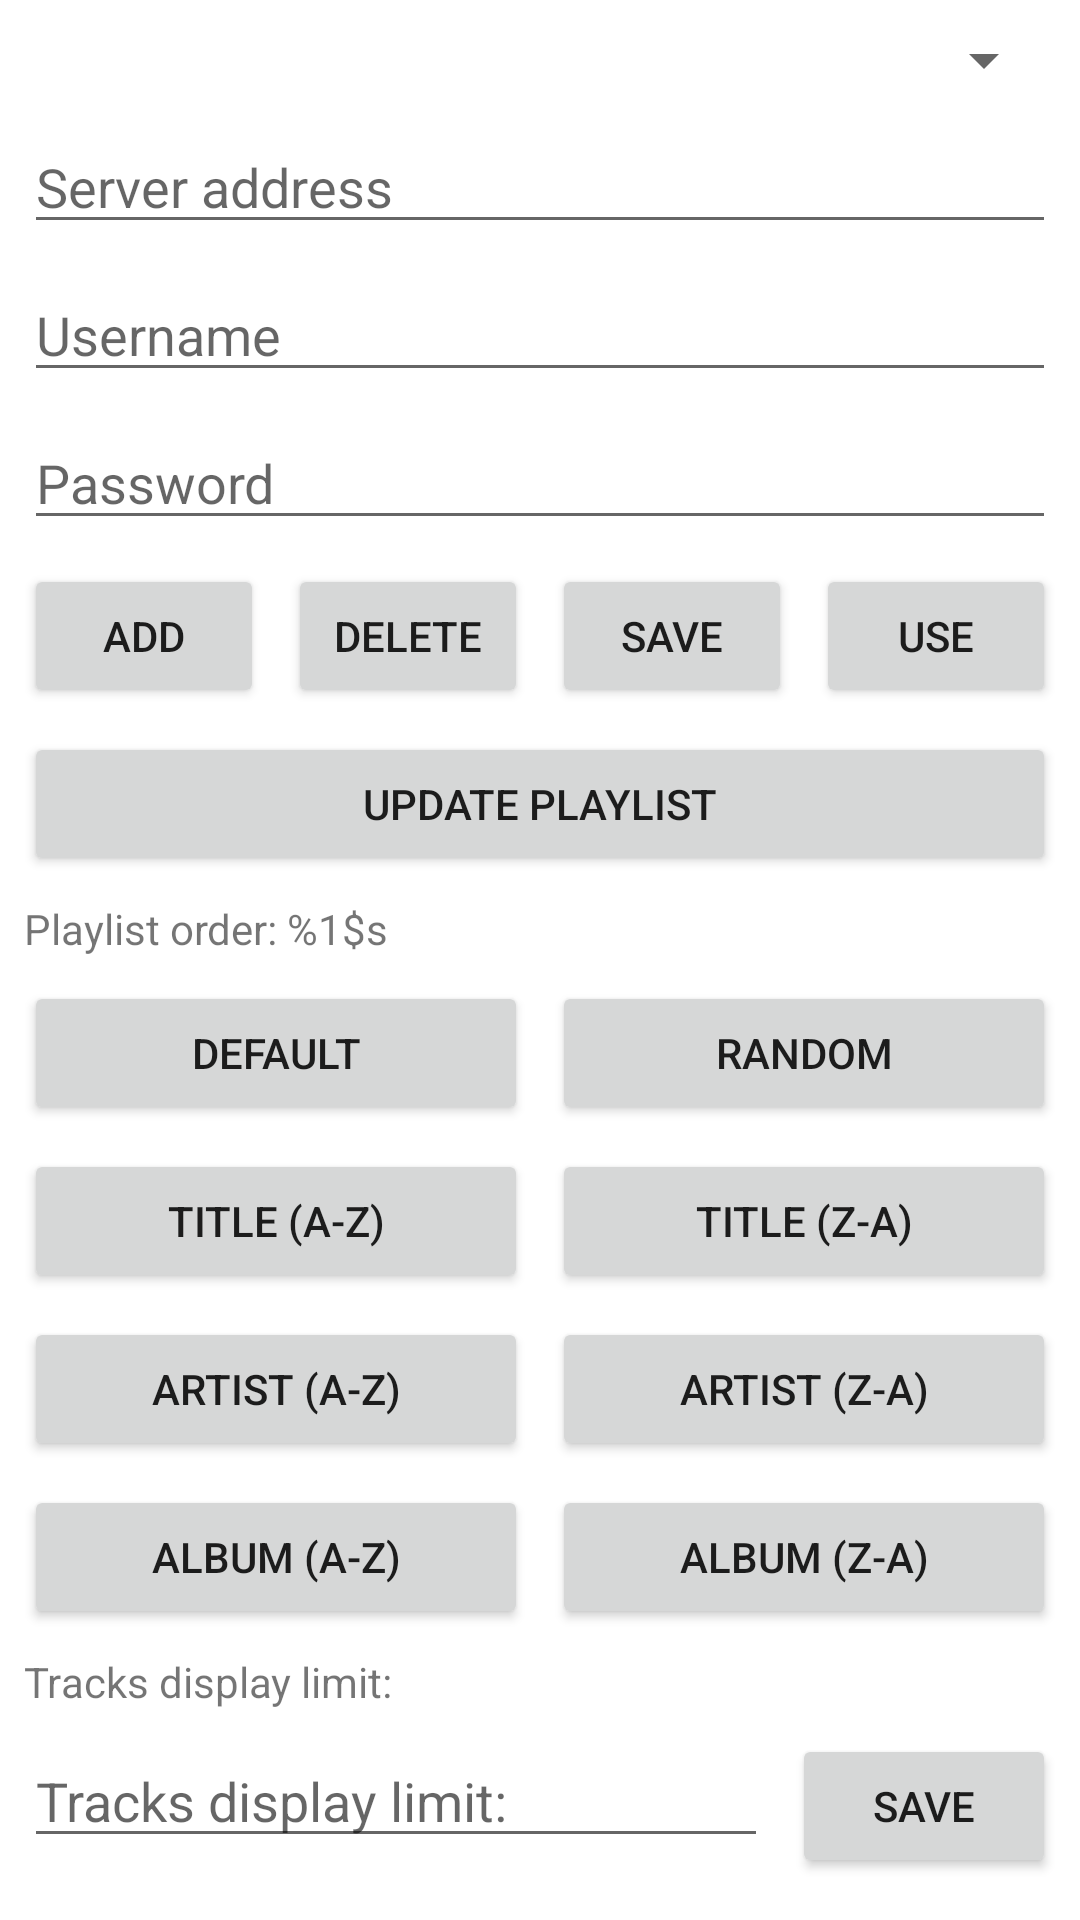

Android layout source for this screen:
<!-- AndroidManifest.xml: application theme Theme.FB2Kbeefwebcontroller -->
<!-- res/layout/activity_server_config.xml -->
<?xml version="1.0" encoding="utf-8"?>
<androidx.constraintlayout.widget.ConstraintLayout xmlns:android="http://schemas.android.com/apk/res/android"
    xmlns:app="http://schemas.android.com/apk/res-auto"
    xmlns:tools="http://schemas.android.com/tools"
    android:id="@+id/server_layout"
    android:layout_width="match_parent"
    android:layout_height="match_parent"
    tools:context=".ServerConfig">

    <Spinner
        android:id="@+id/spinner_server"
        android:layout_width="match_parent"
        android:layout_height="wrap_content"
        android:layout_marginStart="8dp"
        android:layout_marginTop="8dp"
        android:layout_marginEnd="8dp"
        app:layout_constraintEnd_toEndOf="parent"
        app:layout_constraintStart_toStartOf="parent"
        app:layout_constraintTop_toTopOf="parent" />

    <EditText
        android:id="@+id/input_server_addr"
        android:layout_width="0dp"
        android:layout_height="wrap_content"
        android:layout_marginStart="8dp"
        android:layout_marginTop="8dp"
        android:layout_marginEnd="8dp"
        android:ems="10"
        android:hint="@string/input_server_address"
        android:importantForAutofill="no"
        android:inputType="text"
        app:layout_constraintEnd_toEndOf="parent"
        app:layout_constraintStart_toStartOf="parent"
        app:layout_constraintTop_toBottomOf="@+id/spinner_server" />

    <EditText
        android:id="@+id/input_server_user"
        android:layout_width="0dp"
        android:layout_height="wrap_content"
        android:layout_marginStart="8dp"
        android:layout_marginTop="8dp"
        android:layout_marginEnd="8dp"
        android:ems="10"
        android:hint="@string/input_server_user"
        android:importantForAutofill="no"
        android:inputType="text"
        app:layout_constraintEnd_toEndOf="parent"
        app:layout_constraintStart_toStartOf="parent"
        app:layout_constraintTop_toBottomOf="@+id/input_server_addr" />

    <EditText
        android:id="@+id/input_server_pass"
        android:layout_width="0dp"
        android:layout_height="wrap_content"
        android:layout_marginStart="8dp"
        android:layout_marginTop="8dp"
        android:layout_marginEnd="8dp"
        android:ems="10"
        android:hint="@string/input_server_pass"
        android:importantForAutofill="no"
        android:inputType="text"
        app:layout_constraintEnd_toEndOf="parent"
        app:layout_constraintStart_toStartOf="parent"
        app:layout_constraintTop_toBottomOf="@+id/input_server_user" />

    <Button
        android:id="@+id/button_server_add"
        android:layout_width="80dp"
        android:layout_height="wrap_content"
        android:layout_marginStart="8dp"
        android:layout_marginTop="8dp"
        android:text="@string/button_server_add"
        app:layout_constraintStart_toStartOf="parent"
        app:layout_constraintTop_toBottomOf="@+id/input_server_pass" />

    <Button
        android:id="@+id/button_server_del"
        android:layout_width="80dp"
        android:layout_height="wrap_content"
        android:layout_marginStart="8dp"
        android:layout_marginTop="8dp"
        android:layout_marginEnd="4dp"
        android:text="@string/button_server_del"
        app:layout_constraintEnd_toStartOf="@+id/button_server_save"
        app:layout_constraintStart_toEndOf="@+id/button_server_add"
        app:layout_constraintTop_toBottomOf="@+id/input_server_pass" />

    <Button
        android:id="@+id/button_server_save"
        android:layout_width="80dp"
        android:layout_height="wrap_content"
        android:layout_marginStart="4dp"
        android:layout_marginTop="8dp"
        android:layout_marginEnd="8dp"
        android:text="@string/button_server_save"
        app:layout_constraintEnd_toStartOf="@+id/button_server_confirm"
        app:layout_constraintStart_toEndOf="@+id/button_server_del"
        app:layout_constraintTop_toBottomOf="@+id/input_server_pass" />

    <Button
        android:id="@+id/button_server_confirm"
        android:layout_width="80dp"
        android:layout_height="wrap_content"
        android:layout_marginTop="8dp"
        android:layout_marginEnd="8dp"
        android:text="@string/button_server_confirm"
        app:layout_constraintEnd_toEndOf="parent"
        app:layout_constraintTop_toBottomOf="@+id/input_server_pass" />

    <Button
        android:id="@+id/button_update_playlist"
        android:layout_width="0dp"
        android:layout_height="wrap_content"
        android:layout_marginStart="8dp"
        android:layout_marginTop="8dp"
        android:layout_marginEnd="8dp"
        android:text="@string/button_update_playlist"
        app:layout_constraintEnd_toEndOf="parent"
        app:layout_constraintStart_toStartOf="parent"
        app:layout_constraintTop_toBottomOf="@+id/button_server_add" />

    <TextView
        android:id="@+id/textView_playlist_order"
        android:layout_width="wrap_content"
        android:layout_height="wrap_content"
        android:layout_marginStart="8dp"
        android:layout_marginTop="8dp"
        android:text="@string/textview_playlist_order"
        app:layout_constraintEnd_toEndOf="parent"
        app:layout_constraintHorizontal_bias="0.0"
        app:layout_constraintStart_toStartOf="parent"
        app:layout_constraintTop_toBottomOf="@+id/button_update_playlist" />

    <Button
        android:id="@+id/button_order_default"
        android:layout_width="0dp"
        android:layout_height="wrap_content"
        android:layout_marginStart="8dp"
        android:layout_marginTop="8dp"
        android:layout_marginEnd="4dp"
        android:text="@string/button_order_default"
        app:layout_constraintEnd_toStartOf="@+id/button_order_random"
        app:layout_constraintStart_toStartOf="parent"
        app:layout_constraintTop_toBottomOf="@+id/textView_playlist_order" />

    <Button
        android:id="@+id/button_order_title_asc"
        android:layout_width="0dp"
        android:layout_height="wrap_content"
        android:layout_marginStart="8dp"
        android:layout_marginTop="8dp"
        android:layout_marginEnd="4dp"
        android:text="@string/button_order_title_asc"
        app:layout_constraintEnd_toStartOf="@+id/button_order_title_desc"
        app:layout_constraintStart_toStartOf="parent"
        app:layout_constraintTop_toBottomOf="@+id/button_order_default" />

    <Button
        android:id="@+id/button_order_title_desc"
        android:layout_width="0dp"
        android:layout_height="wrap_content"
        android:layout_marginStart="4dp"
        android:layout_marginTop="8dp"
        android:layout_marginEnd="8dp"
        android:text="@string/button_order_title_desc"
        app:layout_constraintEnd_toEndOf="parent"
        app:layout_constraintStart_toEndOf="@+id/button_order_title_asc"
        app:layout_constraintTop_toBottomOf="@+id/button_order_default" />

    <Button
        android:id="@+id/button_order_artist_asc"
        android:layout_width="0dp"
        android:layout_height="wrap_content"
        android:layout_marginStart="8dp"
        android:layout_marginTop="8dp"
        android:layout_marginEnd="4dp"
        android:text="@string/button_order_artist_asc"
        app:layout_constraintEnd_toStartOf="@+id/button_order_artist_desc"
        app:layout_constraintStart_toStartOf="parent"
        app:layout_constraintTop_toBottomOf="@+id/button_order_title_asc" />

    <Button
        android:id="@+id/button_order_artist_desc"
        android:layout_width="0dp"
        android:layout_height="wrap_content"
        android:layout_marginStart="4dp"
        android:layout_marginTop="8dp"
        android:layout_marginEnd="8dp"
        android:text="@string/button_order_artist_desc"
        app:layout_constraintEnd_toEndOf="parent"
        app:layout_constraintStart_toEndOf="@+id/button_order_artist_asc"
        app:layout_constraintTop_toBottomOf="@+id/button_order_title_asc" />

    <Button
        android:id="@+id/button_order_album_asc"
        android:layout_width="0dp"
        android:layout_height="wrap_content"
        android:layout_marginStart="8dp"
        android:layout_marginTop="8dp"
        android:layout_marginEnd="4dp"
        android:text="@string/button_order_album_asc"
        app:layout_constraintEnd_toStartOf="@+id/button_order_album_desc"
        app:layout_constraintStart_toStartOf="parent"
        app:layout_constraintTop_toBottomOf="@+id/button_order_artist_asc" />

    <Button
        android:id="@+id/button_order_album_desc"
        android:layout_width="0dp"
        android:layout_height="wrap_content"
        android:layout_marginStart="4dp"
        android:layout_marginTop="8dp"
        android:layout_marginEnd="8dp"
        android:text="@string/button_order_album_desc"
        app:layout_constraintEnd_toEndOf="parent"
        app:layout_constraintStart_toEndOf="@+id/button_order_album_asc"
        app:layout_constraintTop_toBottomOf="@+id/button_order_artist_asc" />

    <Button
        android:id="@+id/button_order_random"
        android:layout_width="0dp"
        android:layout_height="wrap_content"
        android:layout_marginStart="4dp"
        android:layout_marginTop="8dp"
        android:layout_marginEnd="8dp"
        android:text="@string/button_order_random"
        app:layout_constraintEnd_toEndOf="parent"
        app:layout_constraintStart_toEndOf="@+id/button_order_default"
        app:layout_constraintTop_toBottomOf="@+id/textView_playlist_order" />

    <TextView
        android:id="@+id/tv_track_limit"
        android:layout_width="wrap_content"
        android:layout_height="wrap_content"
        android:layout_marginStart="8dp"
        android:layout_marginTop="8dp"
        android:text="@string/tv_track_limit"
        app:layout_constraintStart_toStartOf="parent"
        app:layout_constraintTop_toBottomOf="@+id/button_order_album_asc" />

    <EditText
        android:id="@+id/et_track_limit"
        android:layout_width="0dp"
        android:layout_height="wrap_content"
        android:layout_marginStart="8dp"
        android:layout_marginTop="8dp"
        android:layout_marginEnd="8dp"
        android:ems="10"
        android:hint="@string/tv_track_limit"
        android:importantForAutofill="no"
        android:inputType="number"
        app:layout_constraintEnd_toStartOf="@+id/button_track_limit_save"
        app:layout_constraintStart_toStartOf="parent"
        app:layout_constraintTop_toBottomOf="@+id/tv_track_limit" />

    <Button
        android:id="@+id/button_track_limit_save"
        android:layout_width="wrap_content"
        android:layout_height="wrap_content"
        android:layout_marginTop="8dp"
        android:layout_marginEnd="8dp"
        android:text="@string/button_server_save"
        app:layout_constraintEnd_toEndOf="parent"
        app:layout_constraintTop_toBottomOf="@+id/tv_track_limit" />

</androidx.constraintlayout.widget.ConstraintLayout>
<!-- resources referenced by this layout -->
<resources>
  <string name="button_order_album_asc">Album (A-Z)</string>
  <string name="button_order_album_desc">Album (Z-A)</string>
  <string name="button_order_artist_asc">Artist (A-Z)</string>
  <string name="button_order_artist_desc">Artist (Z-A)</string>
  <string name="button_order_default">Default</string>
  <string name="button_order_random">Random</string>
  <string name="button_order_title_asc">Title (A-Z)</string>
  <string name="button_order_title_desc">Title (Z-A)</string>
  <string name="button_server_add">Add</string>
  <string name="button_server_confirm">Use</string>
  <string name="button_server_del">Delete</string>
  <string name="button_server_save">Save</string>
  <string name="button_update_playlist">Update playlist</string>
  <string name="input_server_address">Server address</string>
  <string name="input_server_pass">Password</string>
  <string name="input_server_user">Username</string>
  <string name="textview_playlist_order">Playlist order: %1$s</string>
  <string name="tv_track_limit">Tracks display limit:</string>
  <style name="Theme.FB2Kbeefwebcontroller" parent="Theme.MaterialComponents.DayNight.DarkActionBar">
          
          <item name="colorPrimary">@color/white</item>
          <item name="colorPrimaryVariant">@color/white</item>
          <item name="colorOnPrimary">@color/black</item>
          
          <item name="colorSecondary">@color/black</item>
          <item name="colorSecondaryVariant">@color/black</item>
          <item name="colorOnSecondary">@color/black</item>
          
          <item name="android:statusBarColor" tools:targetApi="p">?attr/colorPrimaryVariant</item>
          <item name="android:navigationBarColor" tools:targetApi="p">?attr/colorPrimaryVariant</item>
  
          
          <item name="toolbarStyle">@style/MyToolbar</item>
          <item name="android:windowLightStatusBar">true</item>
          <item name="android:windowLightNavigationBar">true</item>
          <item name="buttonBarPositiveButtonStyle">@style/positiveBtnStyle</item>
          <item name="buttonBarNegativeButtonStyle">@style/negativeBtnstyle</item>
      </style>
  <color name="white">#FFFFFFFF</color>
  <color name="black">#FF000000</color>
  <style name="MyToolbar" parent="Widget.MaterialComponents.Toolbar.Primary">
          <item name="titleTextColor">@color/black</item>
      </style>
  <style name="positiveBtnStyle" parent="Widget.AppCompat.Button.ButtonBar.AlertDialog">
          <item name="android:textColor">@color/black</item>
      </style>
  <style name="negativeBtnstyle" parent="Widget.AppCompat.Button.ButtonBar.AlertDialog">
          <item name="android:textColor">@color/black</item>
      </style>
</resources>
